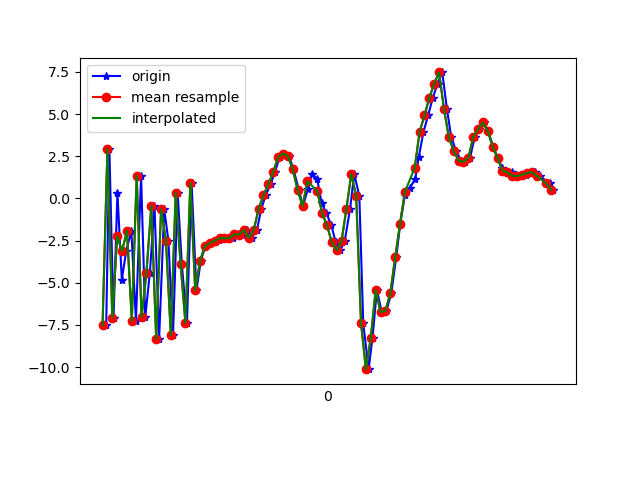

Data behind this chart, as committed beside it:
1617848294915, 543938473315332, -7.53181, -2.1813889, -1.8820524
1617848294928, 543938492546102, 2.924, -0.0872, 1.169
1617848294945, 543938511776872, -7.082, -2.056, 2.372
1617848294961, 543938531007642, 0.327, -0.3522, -3.489
1617848294979, 543938550238412, -4.811, -1.288, 7.135
1617848294997, 543938569469182, -3.126, -0.83, -7.233
1617848295018, 543938588699952, -1.927, -0.4662, 9.256
1617848295037, 543938607930722, -7.262, -1.479, -4.299
1617848295058, 543938627161492, 1.335, 0.963, 1.71
1617848295075, 543938646392262, -7.049, -0.3903, 6.343
1617848295094, 543938665623032, -4.411, 0.6107, -7.231
1617848295113, 543938684853802, -0.4351, 1.7, 7.308
1617848295132, 543938704084572, -8.328, -0.3561, 0.334
1617848295153, 543938723315342, -0.651, 0.909, -4.027
1617848295170, 543938742546112, -2.502, 0.5581, 9.506
1617848295189, 543938761776882, -8.108, -0.5043, -3.345
1617848295208, 543938781007652, 0.3352, 1.282, -0.6698
1617848295225, 543938800238422, -3.896, 0.5463, 9.062
1617848295246, 543938819469192, -7.399, 0.2282, -5.412
1617848295265, 543938838699962, 0.936, 2.351, 1.352
1617848295285, 543938858055106, -5.453, 0.4355, 1.761
1617848295303, 543938877285876, -3.688, 1.484, 0.3944
1617848295322, 543938896516646, -2.829, 2.016, 1.145
1617848295341, 543938915747416, -2.65, 1.935, 1.178
1617848295363, 543938934978186, -2.543, 1.676, 1.214
1617848295379, 543938954208956, -2.474, 1.766, 0.9909
1617848295398, 543938973439726, -2.364, 1.942, 0.7968
1617848295417, 543938992670496, -2.365, 2.005, 0.8051
1617848295436, 543939011901266, -2.361, 2.152, 0.9054
1617848295457, 543939031132036, -2.13, 2.23, 0.8911
1617848295474, 543939050362806, -2.15, 2.714, 1.249
1617848295493, 543939069593576, -1.879, 4.403, 1.809
1617848295512, 543939088824346, -2.331, 5.513, 1.771
1617848295533, 543939108055116, -1.878, 5.498, 3.15
1617848295551, 543939127285886, -0.6223, 4.862, 4.342
1617848295569, 543939146516656, 0.1768, 4.029, 5.614
1617848295589, 543939165747426, 0.8431, 1.758, 5.715
1617848295607, 543939184978196, 1.552, -2.015, 6.306
1617848295626, 543939204208966, 2.445, -5.137, 6.763
1617848295646, 543939223439736, 2.655, -4.868, 6.324
1617848295665, 543939242670506, 2.499, -7.7, 5.124
1617848295683, 543939261901276, 1.717, -7.07, 4.14
1617848295705, 543939281132046, 0.5012, -5.532, 1.999
1617848295722, 543939300362816, -0.4659, -2.682, -0.7732
1617848295742, 543939319593586, 0.571, -1.937, -3.914
1617848295758, 543939338824356, 1.449, -2.181, -6.601
1617848295780, 543939358055126, 1.162, -2.069, -7.657
1617848295798, 543939377285896, -0.2596, -1.421, -7.485
1617848295817, 543939396516666, -0.8466, 0.3222, -7.429
1617848295838, 543939415747436, -1.601, 1.457, -6.281
1617848295856, 543939434978206, -2.584, 1.855, -4.272
1617848295875, 543939454208976, -3.08, 1.042, -2.261
1617848295893, 543939473439746, -2.526, -1.462, -1.531
1617848295915, 543939492670516, -0.6289, -0.2915, -7.881
1617848295932, 543939511901286, 1.453, 2.725, -10.44
1617848295953, 543939531132056, 0.133, 2.48, -9.395
1617848295969, 543939550362826, -7.4, 2.714, -5.065
1617848295991, 543939569593596, -10.12, 1.521, 1.4
1617848296007, 543939588824366, -8.255, -1.296, 8.389
1617848296025, 543939608055136, -5.427, -0.6404, 12.69
1617848296045, 543939627285906, -6.744, 3.364, 11.37
... 36 more rows
